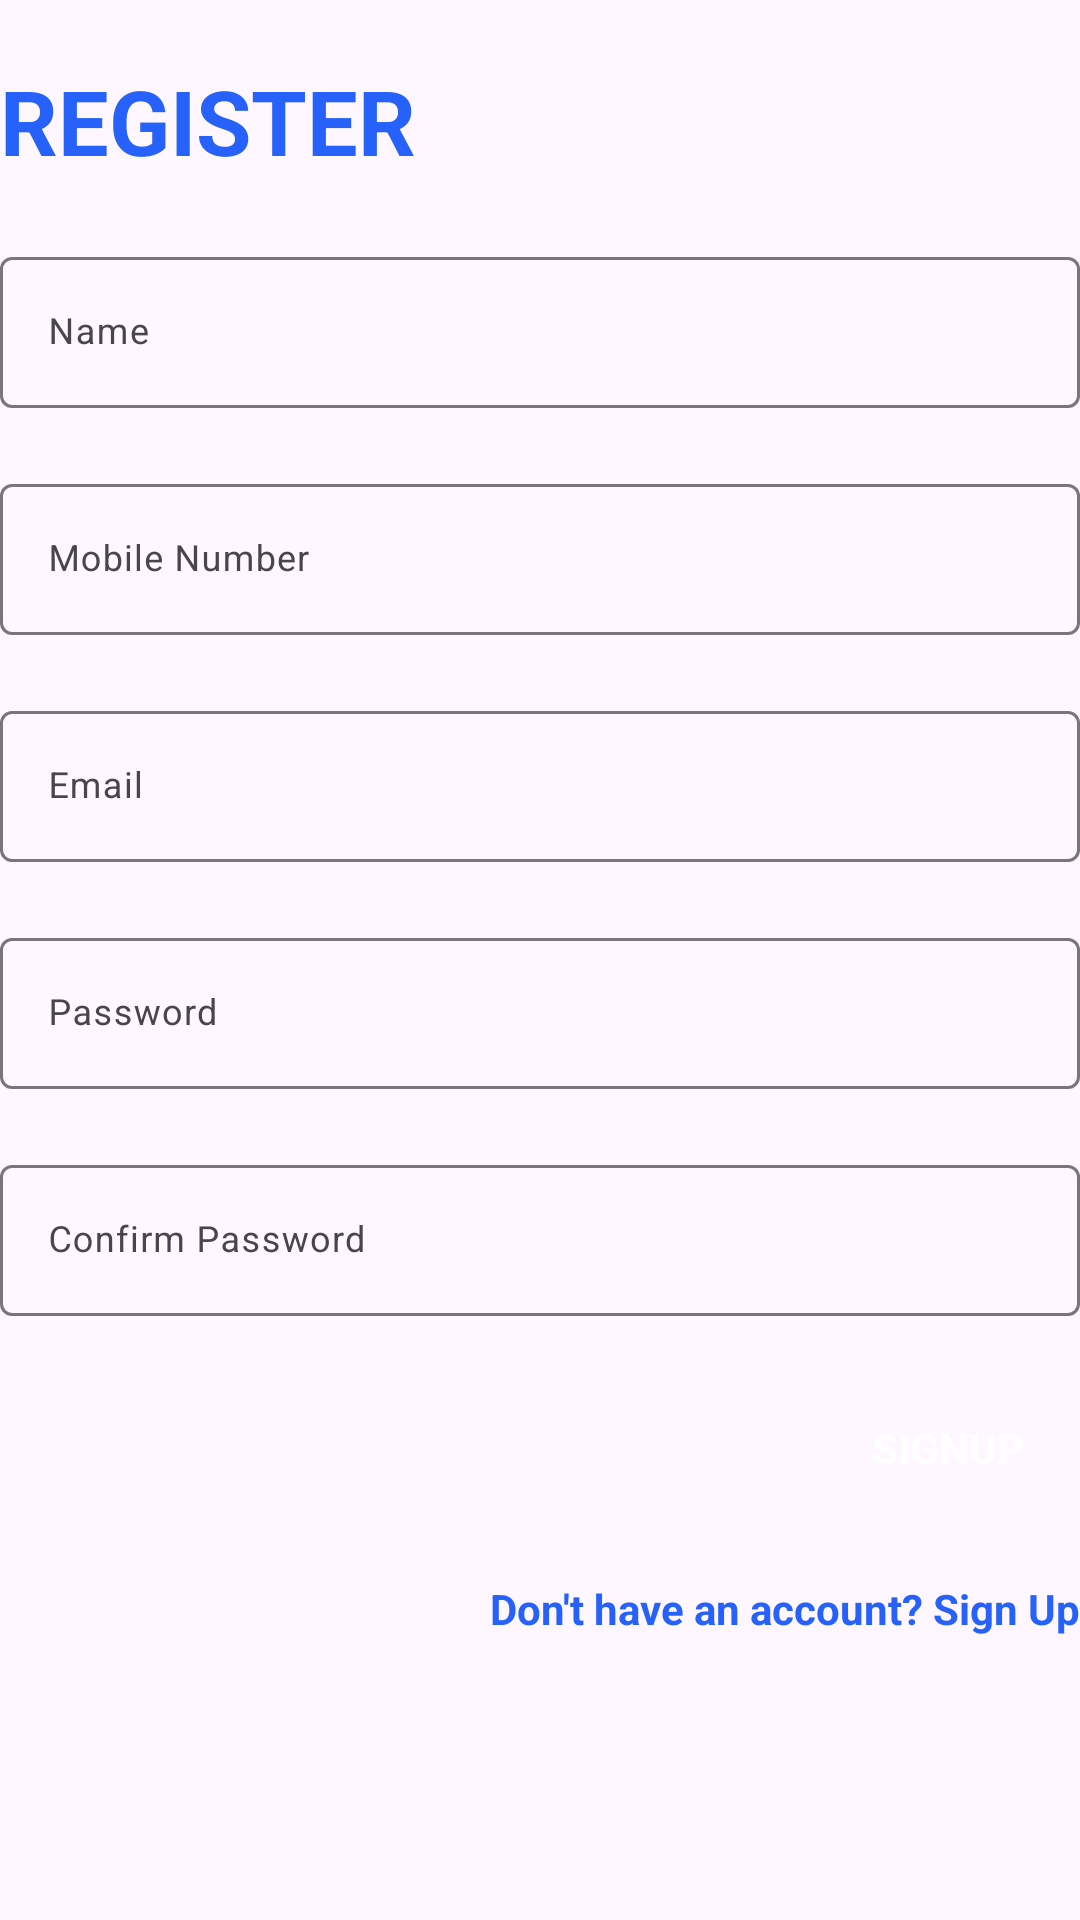

This screen was rendered from an Android layout file. Write that file and the resources it references.
<!-- AndroidManifest.xml: application theme Theme.StressManagementApp -->
<!-- res/layout/layout_register.xml -->
<?xml version="1.0" encoding="utf-8"?>
<LinearLayout android:layout_width="match_parent"
    android:layout_height="wrap_content"
    xmlns:app="http://schemas.android.com/apk/res-auto"
    android:layout_marginBottom="8dp"
    android:layout_marginEnd="24dp"
    android:layout_marginStart="24dp"
    android:layout_marginTop="8dp"
    android:orientation="vertical"
    app:layout_constraintBottom_toBottomOf="parent"
    app:layout_constraintEnd_toEndOf="parent"
    app:layout_constraintStart_toStartOf="parent"
    app:layout_constraintTop_toTopOf="parent"
    xmlns:android="http://schemas.android.com/apk/res/android">

    <TextView
        android:layout_width="wrap_content"
        android:layout_height="wrap_content"
        style="@style/loginHeader"
        android:text="@string/register"
        android:layout_marginTop="@dimen/loginViewsMargin" />

    <com.google.android.material.textfield.TextInputLayout
        android:id="@+id/textInputName"
        style="@style/parent"
        android:layout_marginTop="@dimen/loginViewsMargin">

        <EditText
            android:id="@+id/editTextName"
            style="@style/modifiedEditText"
            android:autofillHints="name"
            android:hint="@string/login_name_hint"
            android:inputType="textPersonName"
            android:maxLines="1" />
    </com.google.android.material.textfield.TextInputLayout>

    <com.google.android.material.textfield.TextInputLayout
        android:id="@+id/textInputMobile"
        style="@style/parent"
        android:layout_marginTop="@dimen/loginViewsMargin">

        <EditText
            android:id="@+id/editTextMobile"
            style="@style/modifiedEditText"
            android:autofillHints="phone"
            android:hint="@string/login_mobile_number_hint"
            android:inputType="phone"
            android:maxLines="1" />
    </com.google.android.material.textfield.TextInputLayout>

    <com.google.android.material.textfield.TextInputLayout
        android:id="@+id/textInputEmail"
        style="@style/parent"
        android:layout_marginTop="@dimen/loginViewsMargin">

        <EditText
            android:id="@+id/editTextEmail"
            style="@style/modifiedEditText"
            android:autofillHints="emailAddress"
            android:hint="@string/login_email_hint"
            android:inputType="textEmailAddress"
            android:maxLines="1" />
    </com.google.android.material.textfield.TextInputLayout>

    <com.google.android.material.textfield.TextInputLayout
        android:id="@+id/textInputPassword"
        style="@style/parent"
        android:layout_marginTop="@dimen/loginViewsMargin">

        <EditText
            android:id="@+id/editTextPassword"
            style="@style/modifiedEditText"
            android:autofillHints="password"
            android:hint="@string/login_password_hint"
            android:inputType="textPassword"
            android:maxLines="1" />
    </com.google.android.material.textfield.TextInputLayout>

    <com.google.android.material.textfield.TextInputLayout
        android:id="@+id/textInputCnfPassword"
        style="@style/parent"
        android:layout_marginTop="@dimen/loginViewsMargin">

        <EditText
            android:id="@+id/editTextCnfPassword"
            style="@style/modifiedEditText"
            android:autofillHints="password"
            android:hint="@string/confirm_password"
            android:inputType="textPassword"
            android:maxLines="1" />
    </com.google.android.material.textfield.TextInputLayout>


    <Button
        android:id="@+id/loginButton"
        style="@style/loginButton"
        android:text="@string/signup"
        android:layout_gravity="right"
        android:layout_marginTop="@dimen/loginViewsMargin" />

    <TextView
        android:id="@+id/navigationLogin"
        style="@style/parent"
        android:textStyle="bold"
        android:layout_gravity="end"
        android:layout_width="wrap_content"
        android:text="@string/login_signup_hint"
        android:textColor="@color/primaryTextColor"
        android:layout_marginTop="@dimen/loginViewsMargin" />

</LinearLayout>
<!-- resources referenced by this layout -->
<resources>
  <color name="primaryTextColor">#2661FA</color>
  <dimen name="loginViewsMargin">20dp</dimen>
  <string name="confirm_password">Confirm Password</string>
  <string name="login_email_hint">Email</string>
  <string name="login_mobile_number_hint">Mobile Number</string>
  <string name="login_name_hint">Name</string>
  <string name="login_password_hint">Password</string>
  <string name="login_signup_hint">Don\'t have an account? Sign Up</string>
  <string name="register">REGISTER</string>
  <string name="signup">Signup</string>
  <style name="loginButton" parent="viewParent">
          <item name="android:background">@drawable/login_button_bk</item>
          <item name="android:textColor">@color/whiteTextColor</item>
          <item name="android:textStyle">bold</item>
      </style>
  <style name="loginHeader">
          <item name="android:textColor">@color/primaryTextColor</item>
          <item name="android:textSize">@dimen/headerTextSize</item>
          <item name="android:textStyle">bold</item>
      </style>
  <style name="modifiedEditText" parent="parent">
          <item name="android:textSize">@dimen/newsMoreTextSize</item>
          <item name="android:backgroundTint">@color/primaryTextColor</item>
      </style>
  <style name="parent">
          <item name="android:layout_width">match_parent</item>
          <item name="android:layout_height">wrap_content</item>
      </style>
  <style name="Theme.StressManagementApp" parent="Base.Theme.StressManagementApp" />
  <style name="viewParent">
          <item name="android:layout_width">wrap_content</item>
          <item name="android:layout_height">wrap_content</item>
      </style>
  <color name="whiteTextColor">#fff</color>
  <dimen name="headerTextSize">30sp</dimen>
  <dimen name="newsMoreTextSize">12sp</dimen>
  <style name="Base.Theme.StressManagementApp" parent="Theme.Material3.DayNight.NoActionBar">
          <item name="actionOverflowButtonStyle">@style/ThreeDotsStyle</item>
      </style>
  <style name="ThreeDotsStyle" parent="Widget.AppCompat.Light.ActionButton.Overflow">
          <item name="tint">@color/black</item>
      </style>
  <color name="black">#FF000000</color>
</resources>
